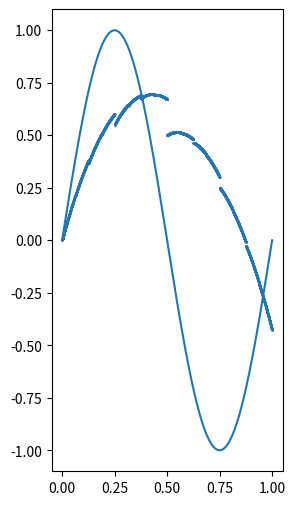

The script that saved this image:
import matplotlib.pyplot as plt
import numpy as np

def L(x, y, a, b, c, d, e):
    x_new = a*x + b
    y_new = c*x + d*y + e
    return x_new, y_new

def R(x, y, a, b, c, d, e):
    x_new = a*x + b
    y_new = c*x + d*y + e
    return x_new, y_new


# print("Введите параметры преобразования a b c d:")
# a, b, c, d = map(float, input().split())

# P = int(input("Введите глубину фрактала P: "))

def generate_fractal(a_1, b_1, c_1, d_1, e_1, a_2, b_2, c_2, d_2, e_2, P):

    x1 = [0]*(P+1)
    y1 = [0]*(P+1)
    x2 = [0]*(P+1)
    y2 = [0]*(P+1)

    # x1[0] = a_1
    # y1[0] = b_1

    points_x = [0, 1]
    points_y = [0, 0]


    def step(S):
        x1[S-1] = x2[S-1]
        y1[S-1] = y2[S-1]

        for j in range(S, P+1):
            x = x1[j-1]
            y = y1[j-1]

            x1[j], y1[j] = L(x, y, a_1, b_1, c_1, d_1, e_1)

            x2[j], y2[j] = R(x, y, a_2, b_2, c_2, d_2, e_2)

            points_x.append(x1[j])
            points_y.append(y1[j])

            points_x.append(x2[j])
            points_y.append(y2[j])


    S = 1
    step(S)

    for m in range(1, 2**(P-1)):
        S = P
        n = m

        while n % 2 == 0:
            n //= 2
            S -= 1

        step(S)

    return points_x, points_y

# def function(x):
#     return np.sin(x)

# def error(points, f):
#     err = 0
#     for x,y in points:
#         err += (y - f(x))**2
#     return err/len(points)

# best = float('inf')
# for a in np.linspace(0.4,0.7,20):
#     for b in np.linspace(-0.7,0.7,20):
#         for c in np.linspace(0.4,0.7,20):
#             for d in np.linspace(-0.7,0.7,20):

#                 points = generate_fractal(a,b,c,d,P=8)

#                 e = error(points,function)

#                 if e < best:
#                     best = e
#                     best_params = (a,b,c,d)

# print(best_params,best)

def generate_fractal_IFS(a1,b1,c1,d1,e1,
                     a2,b2,c2,d2,e2,
                     iterations):

    x,y = 0,0
    points_x=[]
    points_y=[]

    import random

    for _ in range(iterations):

        if random.random()<0.5:
            x,y = L(x,y,a1,b1,c1,d1,e1)
        else:
            x,y = L(x,y,a2,b2,c2,d2,e2)

        points_x.append(x)
        points_y.append(y)

    return points_x,points_y


points_x, points_y = points = generate_fractal(
    0.5, 0, 0.8, 0.3, 0,
    0.5, 0.5, -0.8, 0.3, 0.5,
    15
)

plt.figure(figsize=(6,6))
plt.scatter(points_x, points_y, s=1, linewidths=0.1, antialiased=False)

x = np.linspace(0, 1, 500)
y = np.sin(2*np.pi*x)

plt.plot(x, y)

plt.gca().set_aspect('equal')
plt.show()
